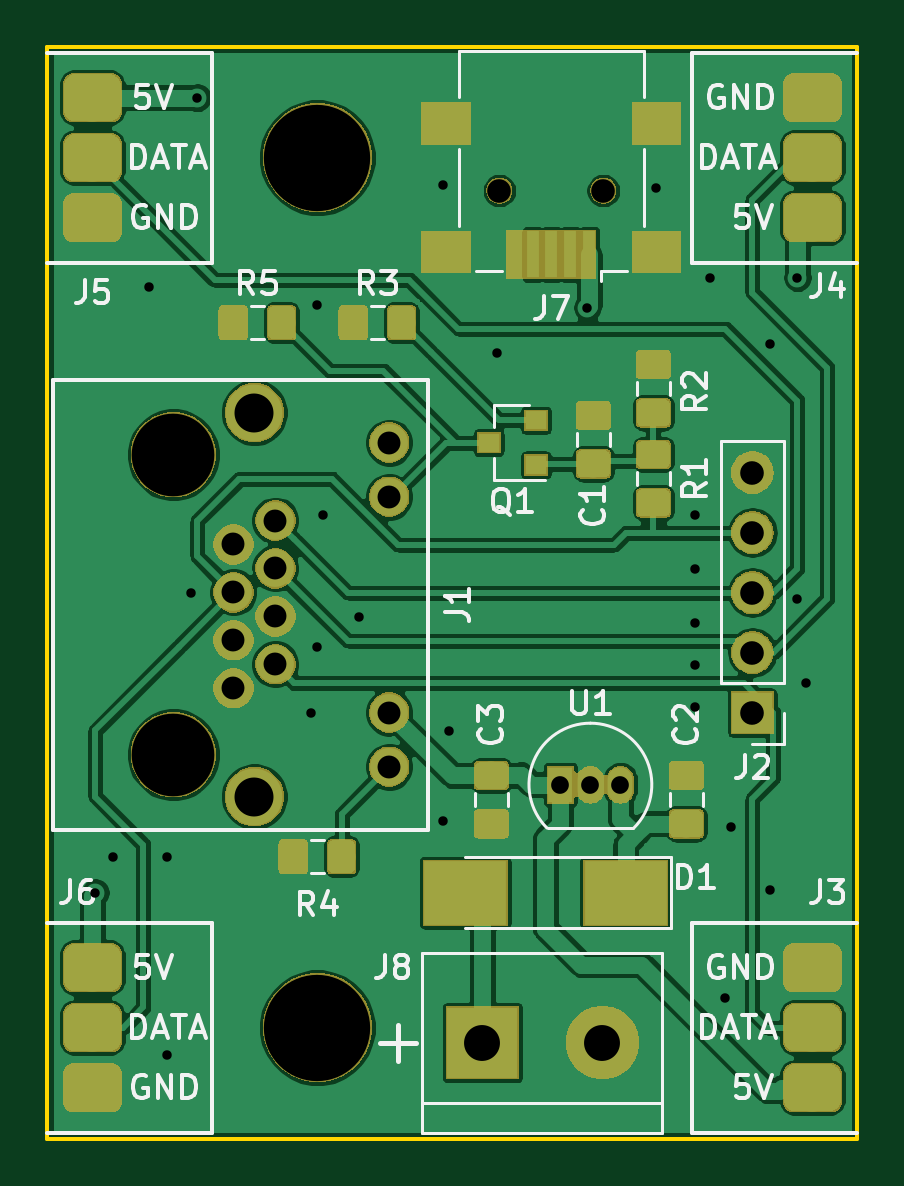
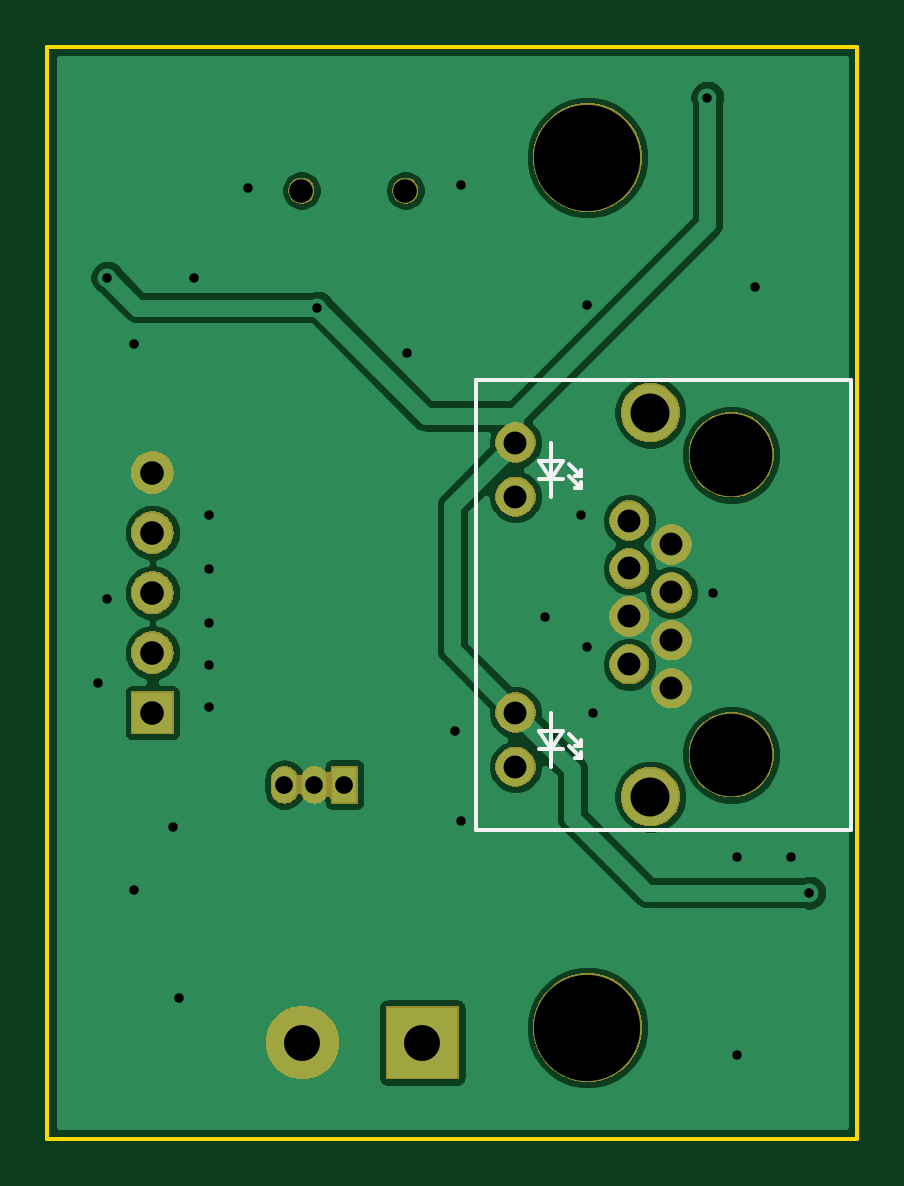
Circuit board: 9 layer files. Board 34.3 x 46.2 mm.
- bottom_copper: rj45-sk6812-adapter-B.Cu.gbl (49261 bytes)
- bottom_mask: rj45-sk6812-adapter-B.Mask.gbs (28978 bytes)
- bottom_silk: rj45-sk6812-adapter-B.SilkS.gbo (2072 bytes)
- outline: rj45-sk6812-adapter-Edge.Cuts.gm1 (713 bytes)
- top_copper: rj45-sk6812-adapter-F.Cu.gtl (168210 bytes)
- top_mask: rj45-sk6812-adapter-F.Mask.gts (57514 bytes)
- top_silk: rj45-sk6812-adapter-F.SilkS.gto (23118 bytes)
- drill: rj45-sk6812-adapter-NPTH.drl (288 bytes)
- drill: rj45-sk6812-adapter-PTH.drl (1137 bytes)

=== bottom_copper: rj45-sk6812-adapter-B.Cu.gbl (49261 bytes, source omitted) ===
=== bottom_mask: rj45-sk6812-adapter-B.Mask.gbs (28978 bytes, source omitted) ===
=== bottom_silk: rj45-sk6812-adapter-B.SilkS.gbo ===
G04 #@! TF.GenerationSoftware,KiCad,Pcbnew,5.0.1+dfsg1-2*
G04 #@! TF.CreationDate,2018-12-02T20:23:19+01:00*
G04 #@! TF.ProjectId,rj45-sk6812-adapter,726A34352D736B363831322D61646170,rev?*
G04 #@! TF.SameCoordinates,Original*
G04 #@! TF.FileFunction,Legend,Bot*
G04 #@! TF.FilePolarity,Positive*
%FSLAX46Y46*%
G04 Gerber Fmt 4.6, Leading zero omitted, Abs format (unit mm)*
G04 Created by KiCad (PCBNEW 5.0.1+dfsg1-2) date So 02 Dez 2018 20:23:19 CET*
%MOMM*%
%LPD*%
G01*
G04 APERTURE LIST*
%ADD10C,0.150000*%
G04 APERTURE END LIST*
D10*
G04 #@! TO.C,J1*
X138688987Y-87018809D02*
X138688987Y-86764809D01*
X138942987Y-87018809D02*
X138688987Y-87018809D01*
X138688987Y-87018809D02*
X138942987Y-87018809D01*
X139196987Y-86510809D02*
X138688987Y-87018809D01*
X138688987Y-86510809D02*
X138688987Y-86256809D01*
X138942987Y-86510809D02*
X138688987Y-86510809D01*
X138688987Y-86510809D02*
X138942987Y-86510809D01*
X139196987Y-86002809D02*
X138688987Y-86510809D01*
X140462000Y-86614000D02*
X139446000Y-86614000D01*
X139954000Y-86614000D02*
X140462000Y-85852000D01*
X139446000Y-85852000D02*
X139954000Y-86614000D01*
X140462000Y-85852000D02*
X139446000Y-85852000D01*
X139954000Y-85090000D02*
X139954000Y-87376000D01*
X127254000Y-90043000D02*
X143129000Y-90043000D01*
X143129000Y-70993000D02*
X127254000Y-70993000D01*
X143129000Y-90043000D02*
X143129000Y-70993000D01*
X127254000Y-70993000D02*
X127254000Y-90043000D01*
X138688987Y-75080809D02*
X138942987Y-75080809D01*
X138942987Y-75080809D02*
X138688987Y-75080809D01*
X138688987Y-75080809D02*
X138688987Y-74826809D01*
X139954000Y-73660000D02*
X139954000Y-75946000D01*
X140462000Y-74422000D02*
X139446000Y-74422000D01*
X139446000Y-74422000D02*
X139954000Y-75184000D01*
X139196987Y-74572809D02*
X138688987Y-75080809D01*
X139954000Y-75184000D02*
X140462000Y-74422000D01*
X138688987Y-75588809D02*
X138688987Y-75334809D01*
X138942987Y-75588809D02*
X138688987Y-75588809D01*
X139196987Y-75080809D02*
X138688987Y-75588809D01*
X138688987Y-75588809D02*
X138942987Y-75588809D01*
X140462000Y-75184000D02*
X139446000Y-75184000D01*
G04 #@! TD*
M02*

=== outline: rj45-sk6812-adapter-Edge.Cuts.gm1 ===
G04 #@! TF.GenerationSoftware,KiCad,Pcbnew,5.0.1+dfsg1-2*
G04 #@! TF.CreationDate,2018-12-02T20:23:19+01:00*
G04 #@! TF.ProjectId,rj45-sk6812-adapter,726A34352D736B363831322D61646170,rev?*
G04 #@! TF.SameCoordinates,Original*
G04 #@! TF.FileFunction,Profile,NP*
%FSLAX46Y46*%
G04 Gerber Fmt 4.6, Leading zero omitted, Abs format (unit mm)*
G04 Created by KiCad (PCBNEW 5.0.1+dfsg1-2) date So 02 Dez 2018 20:23:19 CET*
%MOMM*%
%LPD*%
G01*
G04 APERTURE LIST*
%ADD10C,0.150000*%
G04 APERTURE END LIST*
D10*
X161290000Y-103124000D02*
X161290000Y-56896000D01*
X161290000Y-56896000D02*
X127000000Y-56896000D01*
X127000000Y-103124000D02*
X161290000Y-103124000D01*
X127000000Y-56896000D02*
X127000000Y-103124000D01*
M02*

=== top_copper: rj45-sk6812-adapter-F.Cu.gtl (168210 bytes, source omitted) ===
=== top_mask: rj45-sk6812-adapter-F.Mask.gts (57514 bytes, source omitted) ===
=== top_silk: rj45-sk6812-adapter-F.SilkS.gto (23118 bytes, source omitted) ===
=== drill: rj45-sk6812-adapter-NPTH.drl ===
M48
;DRILL file {KiCad 5.0.1+dfsg1-2} date So 02 Dez 2018 20:22:00 CET
;FORMAT={-:-/ absolute / metric / decimal}
FMAT,2
METRIC,TZ
T1C1.000
T2C3.500
T3C4.500
%
G90
G05
M71
T1
X146.136Y-62.992
X150.536Y-62.992
T2
X132.334Y-74.168
X132.334Y-86.868
T3
X138.43Y-61.595
X138.43Y-98.425
T0
M30

=== drill: rj45-sk6812-adapter-PTH.drl ===
M48
;DRILL file {KiCad 5.0.1+dfsg1-2} date So 02 Dez 2018 20:22:00 CET
;FORMAT={-:-/ absolute / metric / decimal}
FMAT,2
METRIC,TZ
T1C0.400
T2C0.750
T3C0.970
T4C1.000
T5C1.520
T6C1.650
%
G90
G05
M71
T1
X129.032Y-92.71
X129.794Y-91.186
X131.318Y-67.056
X132.08Y-91.186
X132.08Y-99.568
X133.096Y-80.01
X133.35Y-59.055
X138.176Y-85.09
X138.43Y-67.818
X138.43Y-82.296
X138.684Y-76.708
X140.208Y-81.026
X143.764Y-62.738
X143.764Y-89.662
X144.018Y-85.852
X146.05Y-69.85
X149.86Y-67.945
X152.781Y-62.865
X154.432Y-76.708
X154.432Y-78.994
X154.432Y-81.28
X154.432Y-83.058
X154.432Y-84.836
X155.067Y-66.675
X155.702Y-97.155
X155.956Y-89.916
X157.607Y-69.469
X157.607Y-92.583
X158.75Y-66.675
X158.75Y-80.264
X159.131Y-83.82
T2
X148.717Y-88.138
X149.987Y-88.138
X151.257Y-88.138
T3
X134.874Y-77.973
X134.874Y-80.003
X134.874Y-82.033
X134.874Y-84.063
X136.654Y-76.958
X136.654Y-78.988
X136.654Y-81.018
X136.654Y-83.048
X141.474Y-73.658
X141.474Y-75.948
X141.474Y-85.088
X141.474Y-87.378
T4
X156.845Y-74.93
X156.845Y-77.47
X156.845Y-80.01
X156.845Y-82.55
X156.845Y-85.09
T5
X145.415Y-99.06
X150.495Y-99.06
T6
X135.764Y-72.388
X135.764Y-88.648
T0
M30

